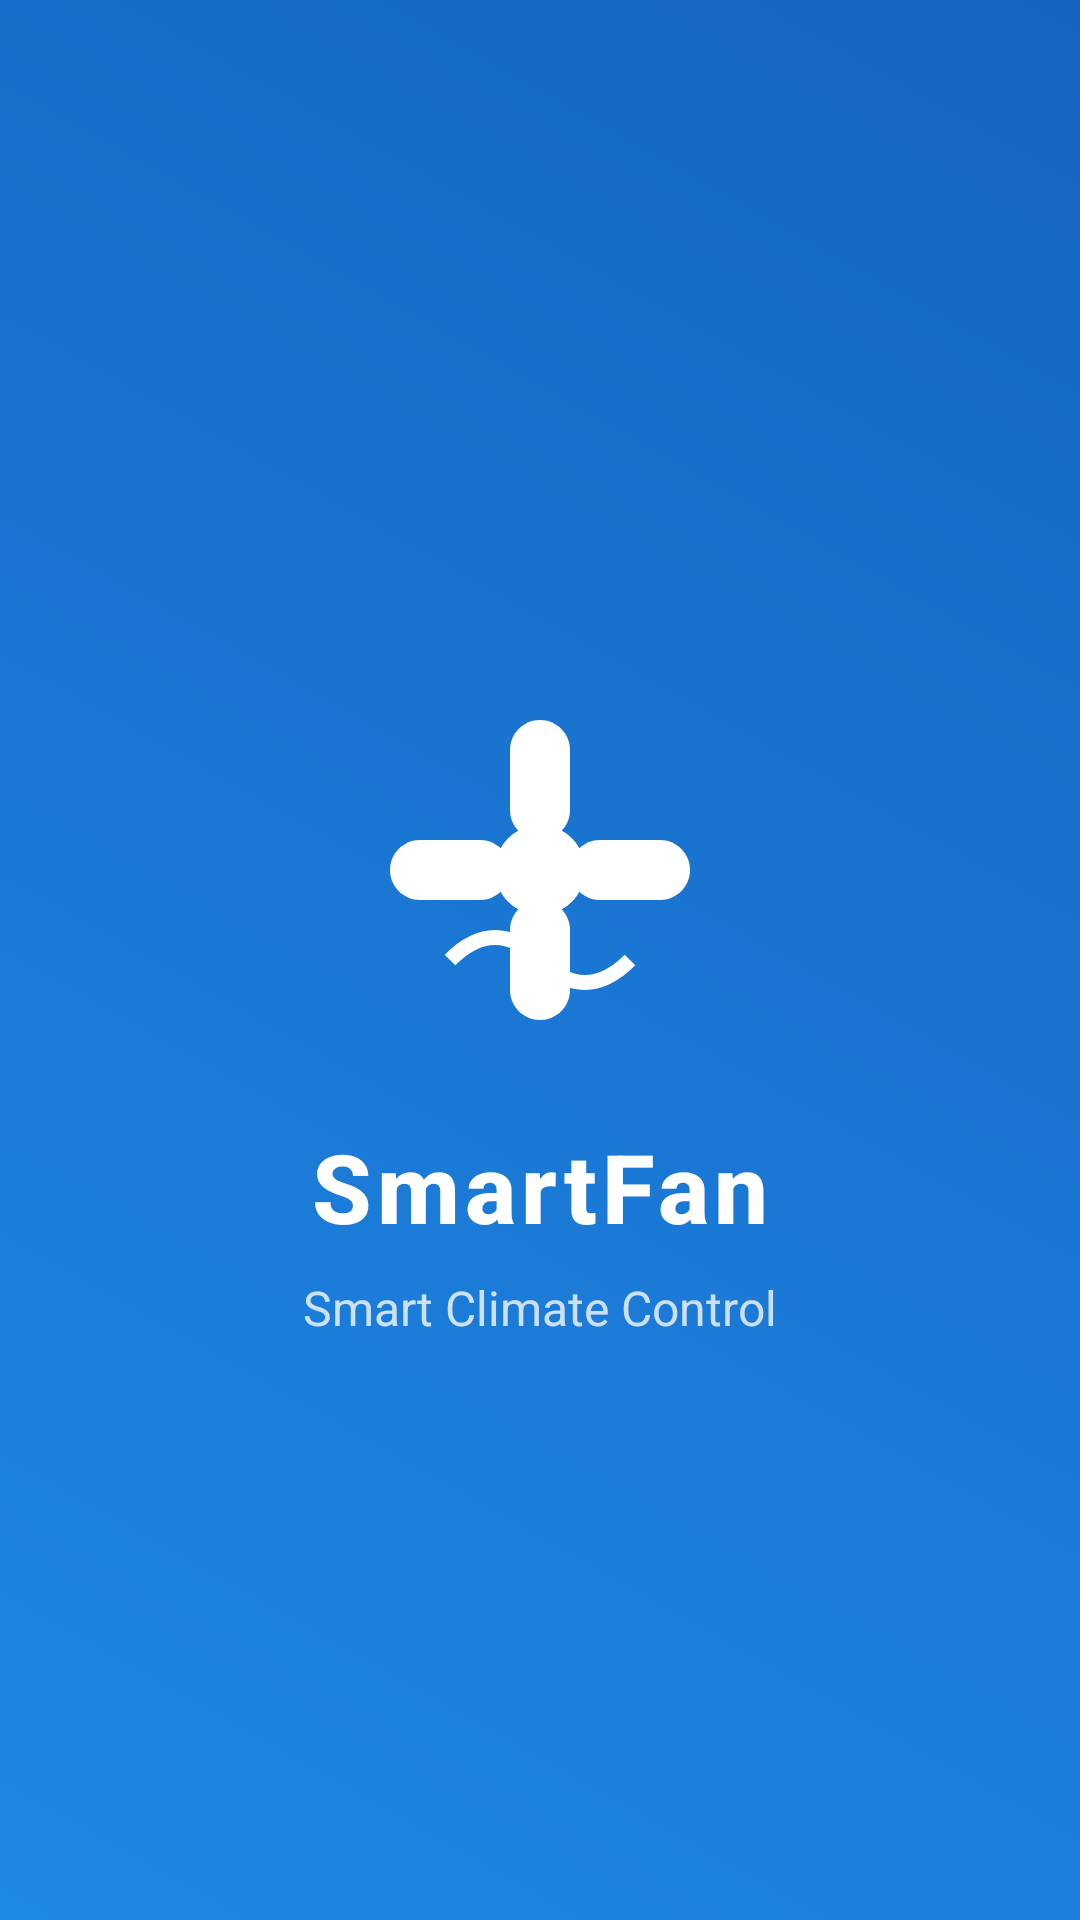

This screen was rendered from an Android layout file. Write that file and the resources it references.
<!-- AndroidManifest.xml: activity theme Theme.SmartFan.Splash -->
<!-- res/layout/activity_splash.xml -->
<?xml version="1.0" encoding="utf-8"?>
<androidx.constraintlayout.widget.ConstraintLayout xmlns:android="http://schemas.android.com/apk/res/android"
    xmlns:app="http://schemas.android.com/apk/res-auto"
    android:layout_width="match_parent"
    android:layout_height="match_parent"
    android:background="@drawable/splash_background">

    
    <ImageView
        android:id="@+id/imageViewLogo"
        android:layout_width="120dp"
        android:layout_height="120dp"
        android:src="@drawable/ic_fan_logo"
        android:contentDescription="@string/app_logo"
        app:layout_constraintTop_toTopOf="parent"
        app:layout_constraintBottom_toBottomOf="parent"
        app:layout_constraintStart_toStartOf="parent"
        app:layout_constraintEnd_toEndOf="parent"
        android:layout_marginBottom="60dp" />

    
    <TextView
        android:id="@+id/textViewAppName"
        android:layout_width="wrap_content"
        android:layout_height="wrap_content"
        android:text="@string/app_name"
        android:textSize="32sp"
        android:textStyle="bold"
        android:textColor="@color/neutral_white"
        android:fontFamily="sans-serif-medium"
        android:letterSpacing="0.05"
        app:layout_constraintTop_toBottomOf="@id/imageViewLogo"
        app:layout_constraintStart_toStartOf="parent"
        app:layout_constraintEnd_toEndOf="parent"
        android:layout_marginTop="24dp" />

    
    <TextView
        android:id="@+id/textViewTagline"
        android:layout_width="wrap_content"
        android:layout_height="wrap_content"
        android:text="Smart Climate Control"
        android:textSize="16sp"
        android:textColor="@color/neutral_light"
        android:fontFamily="sans-serif"
        android:alpha="0.8"
        app:layout_constraintTop_toBottomOf="@id/textViewAppName"
        app:layout_constraintStart_toStartOf="parent"
        app:layout_constraintEnd_toEndOf="parent"
        android:layout_marginTop="8dp" />

    
    <ProgressBar
        android:id="@+id/progressBar"
        android:layout_width="24dp"
        android:layout_height="24dp"
        android:indeterminateTint="@color/secondary_orange"
        app:layout_constraintBottom_toBottomOf="parent"
        app:layout_constraintStart_toStartOf="parent"
        app:layout_constraintEnd_toEndOf="parent"
        android:layout_marginBottom="80dp" />

</androidx.constraintlayout.widget.ConstraintLayout>
<!-- resources referenced by this layout -->
<resources>
  <color name="neutral_light">#FAFAFA</color>
  <color name="neutral_white">#FFFFFF</color>
  <color name="secondary_orange">#FB8C00</color>
  <!-- drawable splash_background (drawable) -->
  <?xml version="1.0" encoding="utf-8"?>
  <shape xmlns:android="http://schemas.android.com/apk/res/android">
      <gradient
          android:startColor="@color/primary_blue"
          android:endColor="@color/primary_blue_dark"
          android:angle="45"
          android:type="linear" />
  </shape>
  <string name="app_logo">SmartFan Logo</string>
  <string name="app_name">SmartFan</string>
  <style name="Theme.SmartFan.Splash" parent="Theme.SplashScreen">
          <item name="windowSplashScreenBackground">@color/primary_blue</item>
          <item name="windowSplashScreenAnimatedIcon">@drawable/ic_fan_logo</item>
          <item name="windowSplashScreenAnimationDuration">1000</item>
          <item name="postSplashScreenTheme">@style/Theme.SmartFan</item>
      </style>
  <color name="secondary_orange_light">#FFB74D</color>
  <color name="primary_blue">#1E88E5</color>
  <color name="primary_blue_dark">#1565C0</color>
  <style name="Theme.SmartFan" parent="Theme.MaterialComponents.DayNight.NoActionBar">
          
          <item name="colorPrimary">@color/primary_blue</item>
          <item name="colorPrimaryVariant">@color/primary_blue_dark</item>
          <item name="colorOnPrimary">@color/neutral_white</item>
          
          
          <item name="colorSecondary">@color/secondary_orange</item>
          <item name="colorSecondaryVariant">@color/secondary_orange_dark</item>
          <item name="colorOnSecondary">@color/neutral_white</item>
          
          
          <item name="colorSurface">@color/card_background_light</item>
          <item name="colorOnSurface">@color/neutral_dark</item>
          <item name="colorOnSurfaceVariant">@color/neutral_medium</item>
          
          
          <item name="android:colorBackground">@color/neutral_light</item>
          <item name="colorOnBackground">@color/neutral_dark</item>
          
          
          <item name="colorError">@color/accent_red</item>
          <item name="colorOnError">@color/neutral_white</item>
          
          
          <item name="android:statusBarColor" tools:targetApi="l">?attr/colorPrimaryVariant</item>
          
          
          <item name="android:fontFamily">sans-serif</item>
      </style>
  <color name="secondary_orange_dark">#E65100</color>
  <color name="card_background_light">#FFFFFF</color>
  <color name="neutral_dark">#212121</color>
  <color name="neutral_medium">#757575</color>
  <color name="accent_red">#E53935</color>
</resources>
